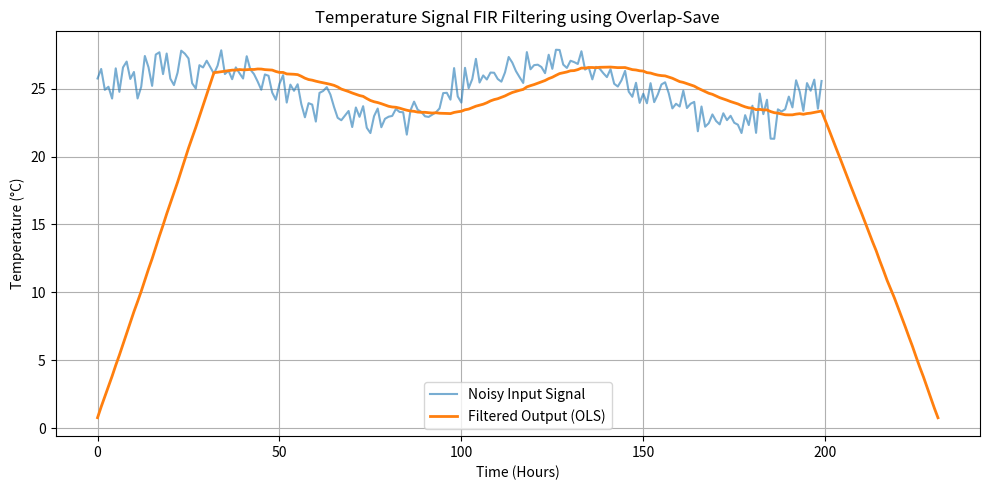

The matplotlib source for this figure:
import numpy as np
import matplotlib.pyplot as plt
import time

# --------------------------------------------------------------
# Overlap-Save FIR Filtering Function
# --------------------------------------------------------------

#noisy_temperature_data : input signal
#h : FIR filter impulse response
#L_ols_valid : no. of valid samples per block (without overlap)
#P : FFT length
def overlap_save(noisy_temperature_data, h, L_ols_valid, P):
    Nx = len(noisy_temperature_data)   # Length of input signal
    M = len(h)                         # Length of FIR filter

    #check whether the FFT size is big
    if P < M - 1:
        raise ValueError("FFT length P must be >= M - 1")

    # Pre-compute FFT of FIR filter (for frequency-domain convolution) 
    #with zero padding
    H_fft_ols = np.fft.fft(h, P)
    
    
    # Initialize output array (final filtered signal)
    y_ols = np.zeros(Nx + M - 1)

    #keeps the last M-1 samples of the prev block
    # Initial overlap buffer (M - 1 zeros)
    overlap_buffer = np.zeros(M - 1)

    #BLOCK PROCESSING
    # Start timing
    start_time = time.time()
    num_blocks = int(np.ceil(Nx / L_ols_valid)) 
    # Total number of data blocks

    # Process each block
    for i in range(num_blocks):
        start_idx = i * L_ols_valid
        end_idx = min(start_idx + L_ols_valid, Nx)

        # Get current block and prepend overlap
        current_samples = noisy_temperature_data[start_idx:end_idx]
        x_block = np.concatenate((overlap_buffer, current_samples))

        # Zero-pad if block length < P
        if len(x_block) < P:
            x_block = np.pad(x_block, (0, P - len(x_block)))

        # FFT-based filtering (frequency-domain multiplication)
        X_block = np.fft.fft(x_block)
        Y_block = X_block * H_fft_ols
        y_circular = np.fft.ifft(Y_block).real

        # Extract valid part of output (discard corrupted overlap samples)
        #discards the M-1 samples from the beginning
        valid_output = y_circular[M - 1: M - 1 + L_ols_valid]

        # Store valid output into final output array
        output_start_idx = i * L_ols_valid
        output_end_idx = min(output_start_idx + len(valid_output), len(y_ols))
        y_ols[output_start_idx:output_end_idx] = valid_output[:output_end_idx - output_start_idx]

        # Update overlap buffer for next block
        overlap_buffer = x_block[P - (M - 1):P]

    end_time = time.time()
    print(f"OLS filtering completed in {end_time - start_time:.4f} seconds")

    return y_ols[:Nx + M - 1]


# --------------------------------------------------------------
# Example: Apply Overlap-Save Filtering
# --------------------------------------------------------------

# Generate example noisy signal (temperature data)
Fs = 1  # 1 sample/hour
t = np.arange(0, 200, 1/Fs)
true_temperature = 25 + 2*np.sin(2*np.pi*0.01*t)
noise = np.random.normal(0, 0.8, len(t))
noisy_temperature_data = true_temperature + noise

# Design a simple FIR lowpass filter (e.g., moving average)
M = 33
h = np.ones(M) / M

# Set FFT Length (power of 2) and compute L_ols_valid
P = 512
L_ols_valid = P - (M - 1)

# Apply Overlap-Save Filtering
filtered_ols_output = overlap_save(noisy_temperature_data, h, L_ols_valid, P)

# --------------------------------------------------------------
# Plot Results
# --------------------------------------------------------------
plt.figure(figsize=(10,5))
plt.plot(noisy_temperature_data, label='Noisy Input Signal', alpha=0.6)
plt.plot(filtered_ols_output, label='Filtered Output (OLS)', linewidth=2)
plt.xlabel("Time (Hours)")
plt.ylabel("Temperature (°C)")
plt.title("Temperature Signal FIR Filtering using Overlap-Save")
plt.legend()
plt.grid(True)
plt.tight_layout()
plt.show()
